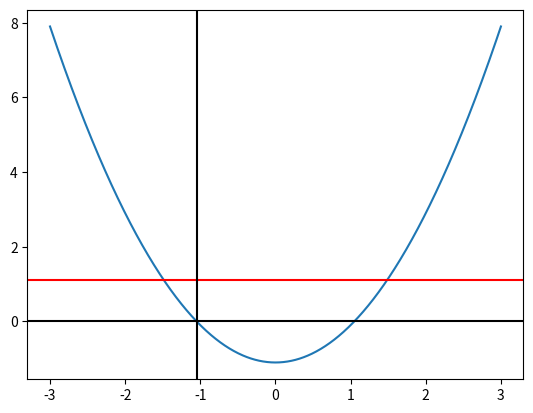

The script that saved this image:
import numpy as np
import sympy as sym
import matplotlib.pyplot as plt

A = 1.1 # m
l = 1.4 # m
n = 1000 # /
r = 1.1 # m

# odg 2

def func(alpha):
    return alpha**2 - A

def df(alpha):
    return 2*alpha

alpha = np.linspace(-3, 3, n)

from scipy import optimize
rez4 = optimize.newton(func, -0.1)
print('optimize.newton', rez4)
rez4a = optimize.newton(func, -0.1, df)
print('optimize.newton', rez4a)

#x_alpha = r * np.cos(alpha) + np.sqrt(l**2 - (r * np.sin(alpha))**2)
plt.plot(alpha, func(alpha))
plt.axhline(A, color='r')
plt.axhline(0, color='k')
plt.axvline(rez4a, color='k')
plt.show()
